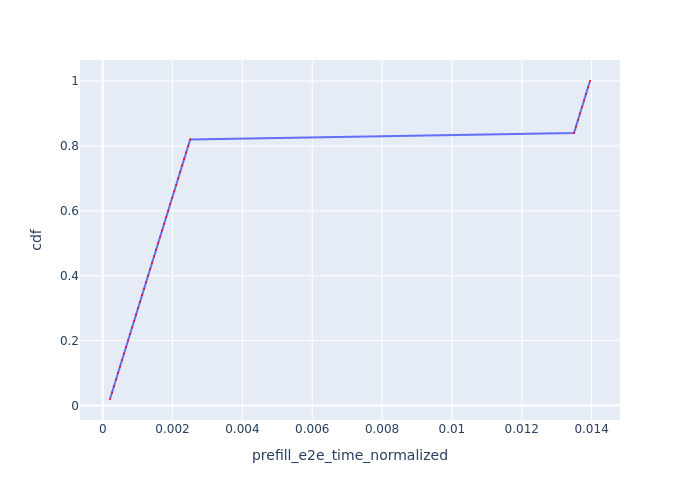

The file beside this chart, header and first rows:
Request Id, prefill_e2e_time_normalized, cdf
0_0, 0.0002092, 0.02
0_1, 0.0002664, 0.04
0_2, 0.0003237, 0.06
0_3, 0.0003811, 0.08
0_4, 0.0004381, 0.1
0_5, 0.0004951, 0.12
0_6, 0.0005522, 0.14
0_7, 0.0006095, 0.16
0_8, 0.0006671, 0.18
0_9, 0.0007245, 0.2
0_10, 0.0007819, 0.22
0_11, 0.0008394, 0.24
0_12, 0.0008969, 0.26
0_13, 0.0009543, 0.28
0_14, 0.001012, 0.3
0_15, 0.001069, 0.32
0_16, 0.001127, 0.34
0_17, 0.001185, 0.36
0_18, 0.001242, 0.38
0_19, 0.001299, 0.4
0_20, 0.001357, 0.42
0_21, 0.001415, 0.44
0_22, 0.001472, 0.46
0_23, 0.00153, 0.48
0_24, 0.001587, 0.5
0_25, 0.001644, 0.52
0_26, 0.001701, 0.54
0_27, 0.001758, 0.56
0_28, 0.001816, 0.58
0_29, 0.001873, 0.6
0_30, 0.001931, 0.62
0_31, 0.001988, 0.64
0_32, 0.002046, 0.66
0_33, 0.002103, 0.68
0_34, 0.002161, 0.7
0_35, 0.002219, 0.72
0_36, 0.002276, 0.74
0_37, 0.002334, 0.76
0_38, 0.002391, 0.78
0_39, 0.002449, 0.8
0_40, 0.002506, 0.82
0_41, 0.0135, 0.84
0_42, 0.01355, 0.86
0_43, 0.01361, 0.88
0_44, 0.01367, 0.9
0_45, 0.01373, 0.92
0_46, 0.01378, 0.94
0_47, 0.01384, 0.96
0_48, 0.0139, 0.98
0_49, 0.01395, 1.0
